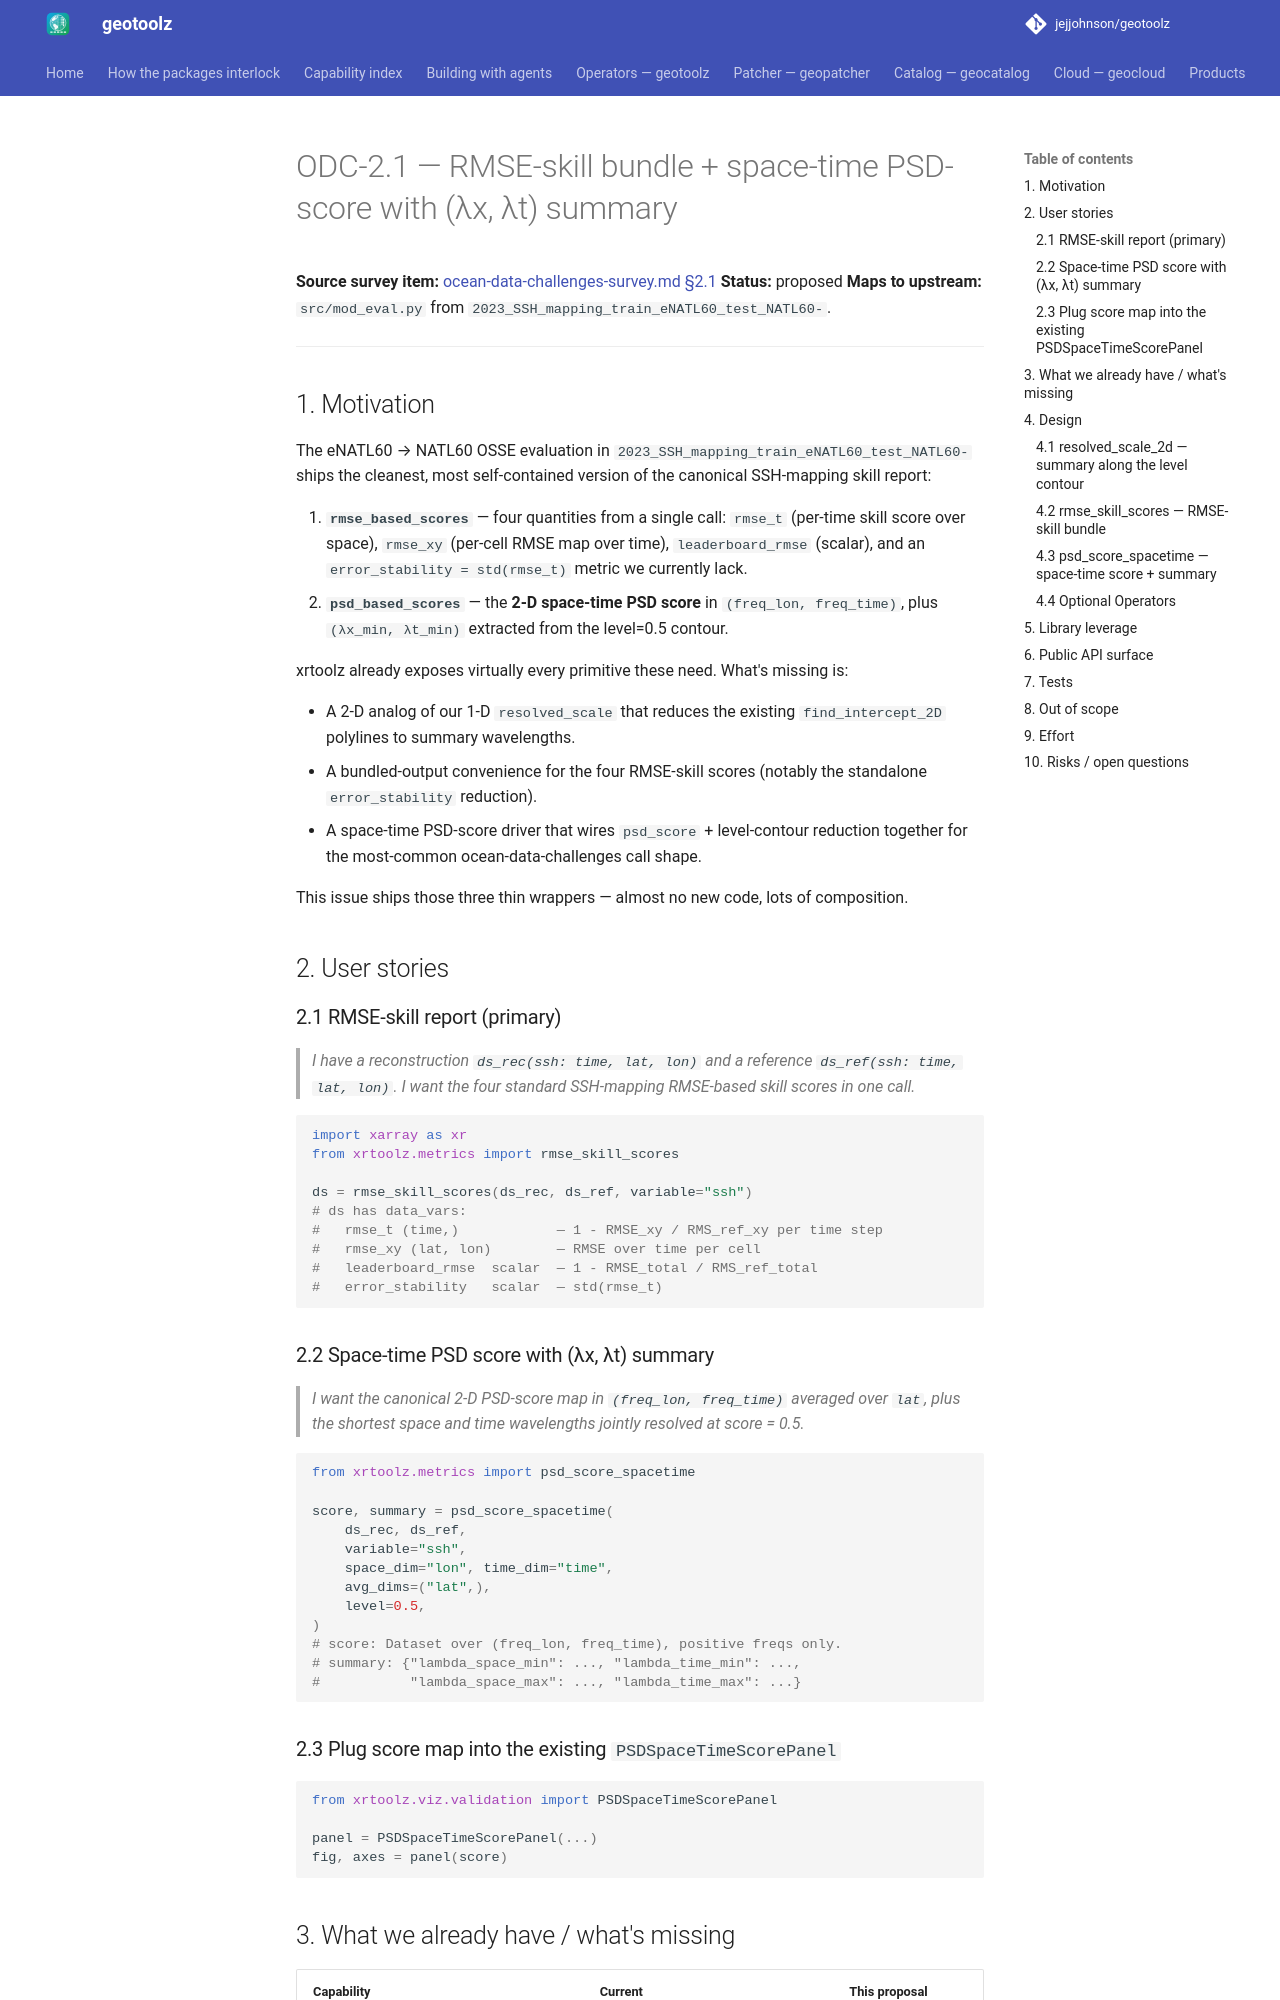

repository: jejjohnson/geotoolz · page: xarray/design/odc-2.1-rmse-and-psd-spacetime/index.html · generator: mkdocs

# ODC-2.1 — RMSE-skill bundle + space-time PSD-score with (λx, λt) summary

**Source survey item:** [ocean-data-challenges-survey.md §2.1](ocean-data-challenges-survey.md)
**Status:** proposed
**Maps to upstream:** `src/mod_eval.py` from `2023_SSH_mapping_train_eNATL60_test_NATL60-`.

---

## 1. Motivation

The eNATL60 → NATL60 OSSE evaluation in
`2023_SSH_mapping_train_eNATL60_test_NATL60-` ships the cleanest, most
self-contained version of the canonical SSH-mapping skill report:

1. **`rmse_based_scores`** — four quantities from a single call:
   `rmse_t` (per-time skill score over space), `rmse_xy` (per-cell
   RMSE map over time), `leaderboard_rmse` (scalar), and an
   `error_stability = std(rmse_t)` metric we currently lack.
2. **`psd_based_scores`** — the **2-D space-time PSD score** in
   `(freq_lon, freq_time)`, plus `(λx_min, λt_min)` extracted from the
   level=0.5 contour.

xrtoolz already exposes virtually every primitive these need. What's
missing is:

- A 2-D analog of our 1-D `resolved_scale` that reduces the existing
  `find_intercept_2D` polylines to summary wavelengths.
- A bundled-output convenience for the four RMSE-skill scores
  (notably the standalone `error_stability` reduction).
- A space-time PSD-score driver that wires `psd_score` + level-contour
  reduction together for the most-common ocean-data-challenges call
  shape.

This issue ships those three thin wrappers — almost no new code, lots
of composition.

## 2. User stories

### 2.1 RMSE-skill report (primary)

> *I have a reconstruction `ds_rec(ssh: time, lat, lon)` and a reference
> `ds_ref(ssh: time, lat, lon)`. I want the four standard SSH-mapping
> RMSE-based skill scores in one call.*

```python
import xarray as xr
from xrtoolz.metrics import rmse_skill_scores

ds = rmse_skill_scores(ds_rec, ds_ref, variable="ssh")
# ds has data_vars:
#   rmse_t (time,)            — 1 - RMSE_xy / RMS_ref_xy per time step
#   rmse_xy (lat, lon)        — RMSE over time per cell
#   leaderboard_rmse  scalar  — 1 - RMSE_total / RMS_ref_total
#   error_stability   scalar  — std(rmse_t)
```

### 2.2 Space-time PSD score with (λx, λt) summary

> *I want the canonical 2-D PSD-score map in `(freq_lon, freq_time)`
> averaged over `lat`, plus the shortest space and time wavelengths
> jointly resolved at score = 0.5.*

```python
from xrtoolz.metrics import psd_score_spacetime

score, summary = psd_score_spacetime(
    ds_rec, ds_ref,
    variable="ssh",
    space_dim="lon", time_dim="time",
    avg_dims=("lat",),
    level=0.5,
)
# score: Dataset over (freq_lon, freq_time), positive freqs only.
# summary: {"lambda_space_min": ..., "lambda_time_min": ...,
#           "lambda_space_max": ..., "lambda_time_max": ...}
```

### 2.3 Plug score map into the existing `PSDSpaceTimeScorePanel`

```python
from xrtoolz.viz.validation import PSDSpaceTimeScorePanel

panel = PSDSpaceTimeScorePanel(...)
fig, axes = panel(score)
```
